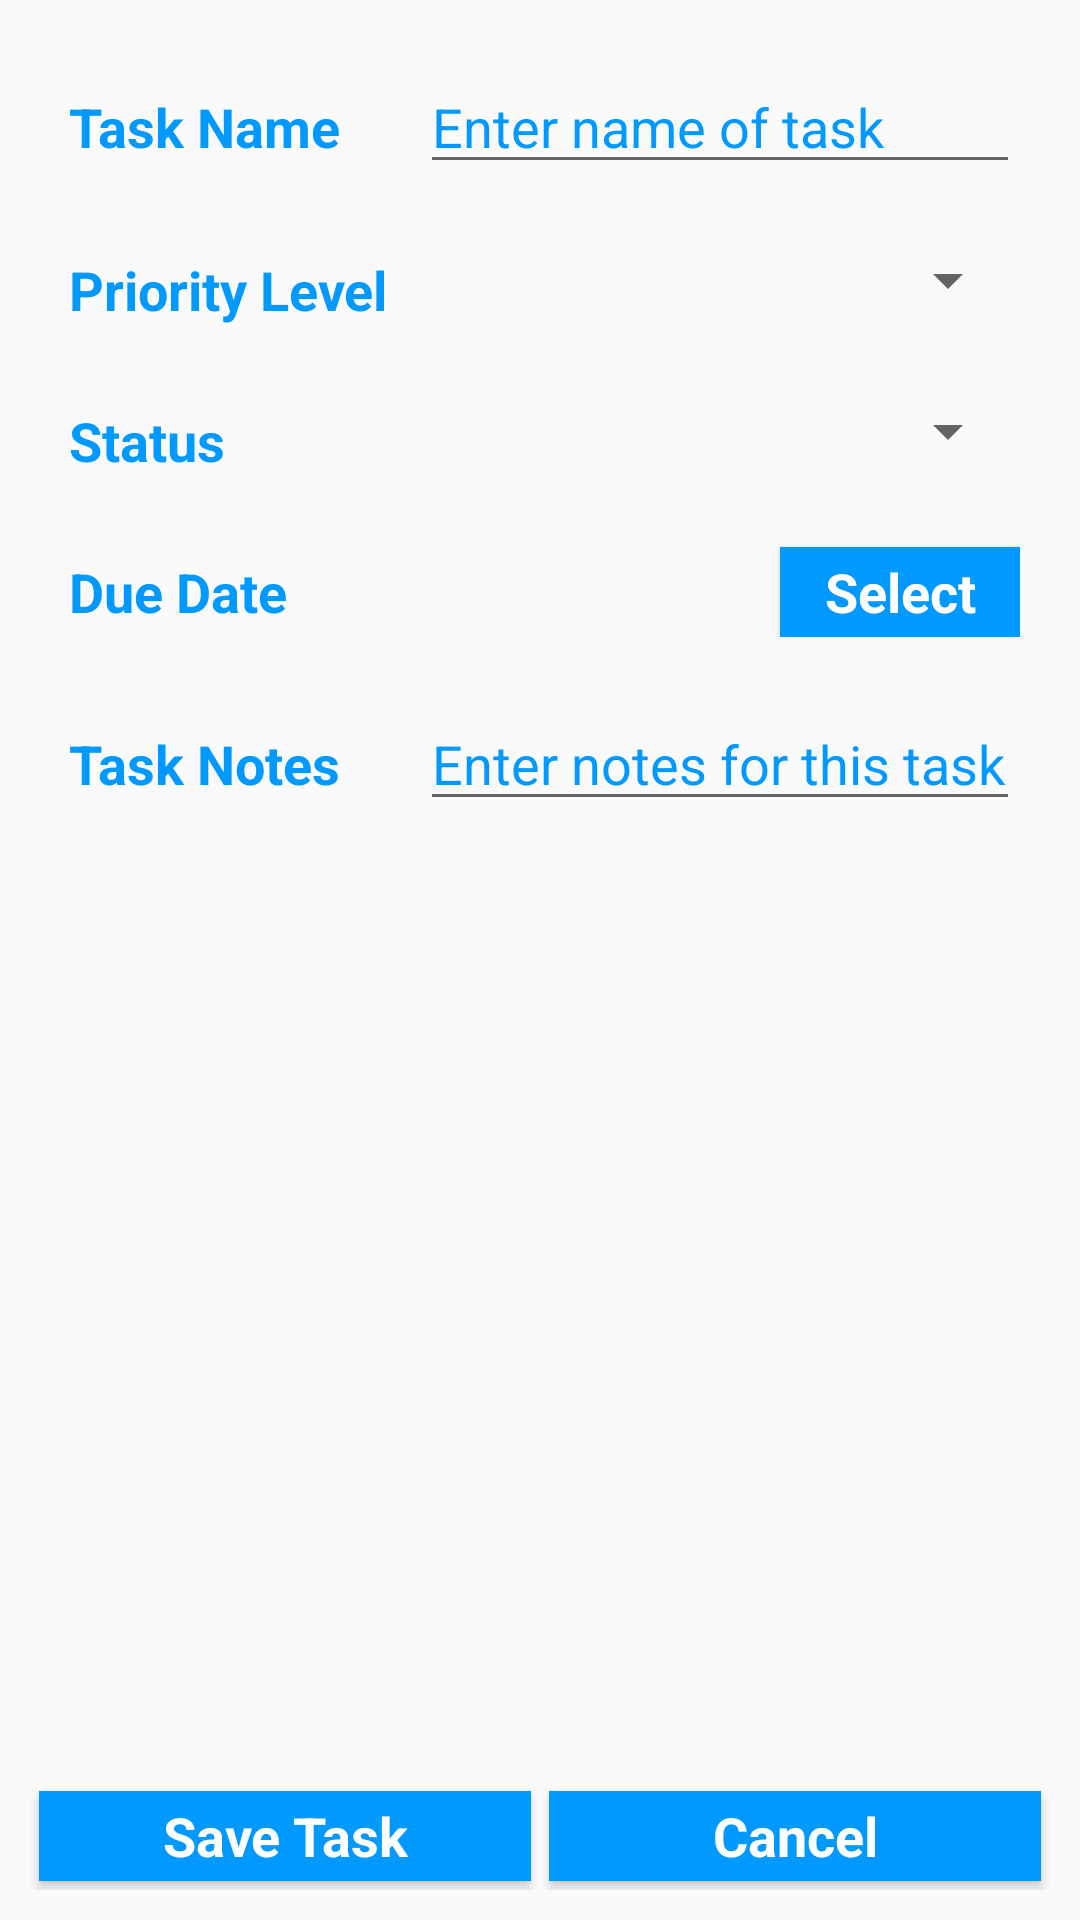

Produce the Android XML layout that renders to this screen, including the resource entries it uses.
<!-- AndroidManifest.xml: application theme AppTheme -->
<!-- res/layout/fragment_add.xml -->
<FrameLayout xmlns:android="http://schemas.android.com/apk/res/android"
    xmlns:tools="http://schemas.android.com/tools"
    android:layout_width="match_parent"
    android:layout_height="match_parent"
    tools:context="com.example.task_manager.AddFragment">

    <RelativeLayout
        android:layout_width="match_parent"
        android:layout_height="match_parent"
        android:padding="10dp">

        <LinearLayout
            android:id="@+id/llTaskName"
            android:layout_width="match_parent"
            android:layout_height="wrap_content"
            android:weightSum="8"
            android:padding="10dp">

            <TextView
                android:layout_width="0dp"
                android:layout_height="wrap_content"
                android:layout_weight="3"
                android:text="@string/task_name_label"
                android:textStyle="bold"
                android:textColor="@color/colorTheme"
                android:textAppearance="?android:textAppearanceMedium"
                android:padding="3dp" />

            <EditText
                android:id="@+id/etTaskName"
                android:layout_width="0dp"
                android:layout_height="wrap_content"
                android:layout_weight="5"
                android:hint="@string/task_name_hint"
                android:textColorHint="@color/colorTheme"
                android:textColor="@color/colorBlack" />

        </LinearLayout>

        <LinearLayout
            android:id="@+id/llTaskPriorityLevel"
            android:layout_below="@+id/llTaskName"
            android:layout_width="match_parent"
            android:layout_height="wrap_content"
            android:weightSum="8"
            android:padding="10dp">

            <TextView
                android:layout_width="0dp"
                android:layout_height="wrap_content"
                android:layout_weight="3"
                android:text="@string/task_priority_level_label"
                android:textStyle="bold"
                android:textColor="@color/colorTheme"
                android:textAppearance="?android:textAppearanceMedium"
                android:padding="3dp" />

            <Spinner
                android:id="@+id/sTaskPriorityLevel"
                android:layout_width="0dp"
                android:layout_height="wrap_content"
                android:layout_weight="5" />

        </LinearLayout>

        <LinearLayout
            android:id="@+id/llTaskStatus"
            android:layout_below="@+id/llTaskPriorityLevel"
            android:layout_width="match_parent"
            android:layout_height="wrap_content"
            android:weightSum="8"
            android:padding="10dp">

            <TextView
                android:layout_width="0dp"
                android:layout_height="wrap_content"
                android:layout_weight="3"
                android:text="@string/task_status_label"
                android:textStyle="bold"
                android:textColor="@color/colorTheme"
                android:textAppearance="?android:textAppearanceMedium"
                android:padding="3dp" />

            <Spinner
                android:id="@+id/sTaskStatus"
                android:layout_width="0dp"
                android:layout_height="wrap_content"
                android:layout_weight="5" />


        </LinearLayout>

        <LinearLayout
            android:id="@+id/llTaskDueDate"
            android:layout_below="@+id/llTaskStatus"
            android:layout_width="match_parent"
            android:layout_height="wrap_content"
            android:weightSum="8"
            android:padding="10dp">

            <TextView
                android:layout_width="0dp"
                android:layout_height="wrap_content"
                android:layout_weight="3"
                android:text="@string/task_due_date_label"
                android:textStyle="bold"
                android:textColor="@color/colorTheme"
                android:textAppearance="?android:textAppearanceMedium"
                android:padding="3dp" />

            <TextView
                android:id="@+id/tvTaskDueDate"
                android:layout_width="0dp"
                android:layout_height="wrap_content"
                android:layout_weight="3"
                android:textStyle="bold"
                android:textAppearance="?android:textAppearanceMedium"
                android:textColor="@color/colorBlack"
                android:padding="3dp" />

            <Button
                android:id="@+id/btnTaskDueDate"
                android:layout_width="0dp"
                android:layout_height="30dp"
                android:layout_weight="2"
                android:textStyle="bold"
                android:text="@string/task_due_date_button"
                android:textColor="@color/colorWhite"
                android:textAppearance="?android:textAppearanceMedium"
                android:background="@color/colorTheme" />

        </LinearLayout>

        <LinearLayout
            android:id="@+id/llTaskNotes"
            android:layout_below="@+id/llTaskDueDate"
            android:layout_width="match_parent"
            android:layout_height="wrap_content"
            android:weightSum="8"
            android:padding="10dp">

            <TextView
                android:layout_width="0dp"
                android:layout_height="wrap_content"
                android:layout_weight="3"
                android:text="@string/task_notes_label"
                android:textStyle="bold"
                android:textColor="@color/colorTheme"
                android:textAppearance="?android:textAppearanceMedium"
                android:padding="3dp" />

            <EditText
                android:id="@+id/etTaskNotes"
                android:inputType="textMultiLine"
                android:layout_width="0dp"
                android:layout_height="wrap_content"
                android:layout_weight="5"
                android:hint="@string/task_notes_hint"
                android:textColorHint="@color/colorTheme"
                android:textColor="@color/colorBlack" />

        </LinearLayout>

        <LinearLayout
            android:layout_alignParentBottom="true"
            android:layout_width="match_parent"
            android:layout_height="wrap_content"
            android:weightSum="2">

            <Button
                android:id="@+id/btnSave"
                android:layout_width="0dp"
                android:layout_height="30dp"
                android:layout_weight="1"
                android:textStyle="bold"
                android:text="@string/save_button"
                android:textColor="@color/colorWhite"
                android:textAppearance="?android:textAppearanceMedium"
                android:background="@color/colorTheme"
                android:layout_margin="3dp" />

            <Button
                android:id="@+id/btnCancel"
                android:layout_width="0dp"
                android:layout_height="30dp"
                android:layout_weight="1"
                android:textStyle="bold"
                android:text="@string/cancel_button"
                android:textColor="@color/colorWhite"
                android:textAppearance="?android:textAppearanceMedium"
                android:background="@color/colorTheme"
                android:layout_margin="3dp" />

        </LinearLayout>

    </RelativeLayout>

</FrameLayout>
<!-- resources referenced by this layout -->
<resources>
  <color name="colorBlack">#000000</color>
  <color name="colorTheme">#0099FF</color>
  <color name="colorWhite">#FEFEFE</color>
  <string name="cancel_button">Cancel</string>
  <string name="save_button">Save Task</string>
  <string name="task_due_date_button">Select</string>
  <string name="task_due_date_label">Due Date</string>
  <string name="task_name_hint">Enter name of task</string>
  <string name="task_name_label">Task Name</string>
  <string name="task_notes_hint">Enter notes for this task</string>
  <string name="task_notes_label">Task Notes</string>
  <string name="task_priority_level_label">Priority Level</string>
  <string name="task_status_label">Status</string>
  <style name="AppTheme" parent="Theme.AppCompat.Light.DarkActionBar">
          
          <item name="colorPrimary">@color/colorPrimary</item>
          <item name="colorPrimaryDark">@color/colorPrimaryDark</item>
          <item name="colorAccent">@color/colorAccent</item>
          <item name="android:windowContentOverlay">@null</item>
          <item name="android:windowNoTitle">true</item>
          <item name="windowActionBar">false</item>
          <item name="windowActionBarOverlay">true</item>
          <item name="android:windowActionBarOverlay">true</item>
          <item name="windowActionModeOverlay">true</item>
      </style>
  <color name="colorPrimary">#0099FF</color>
  <color name="colorPrimaryDark">#0099FF</color>
  <color name="colorAccent">#0099FF</color>
</resources>
